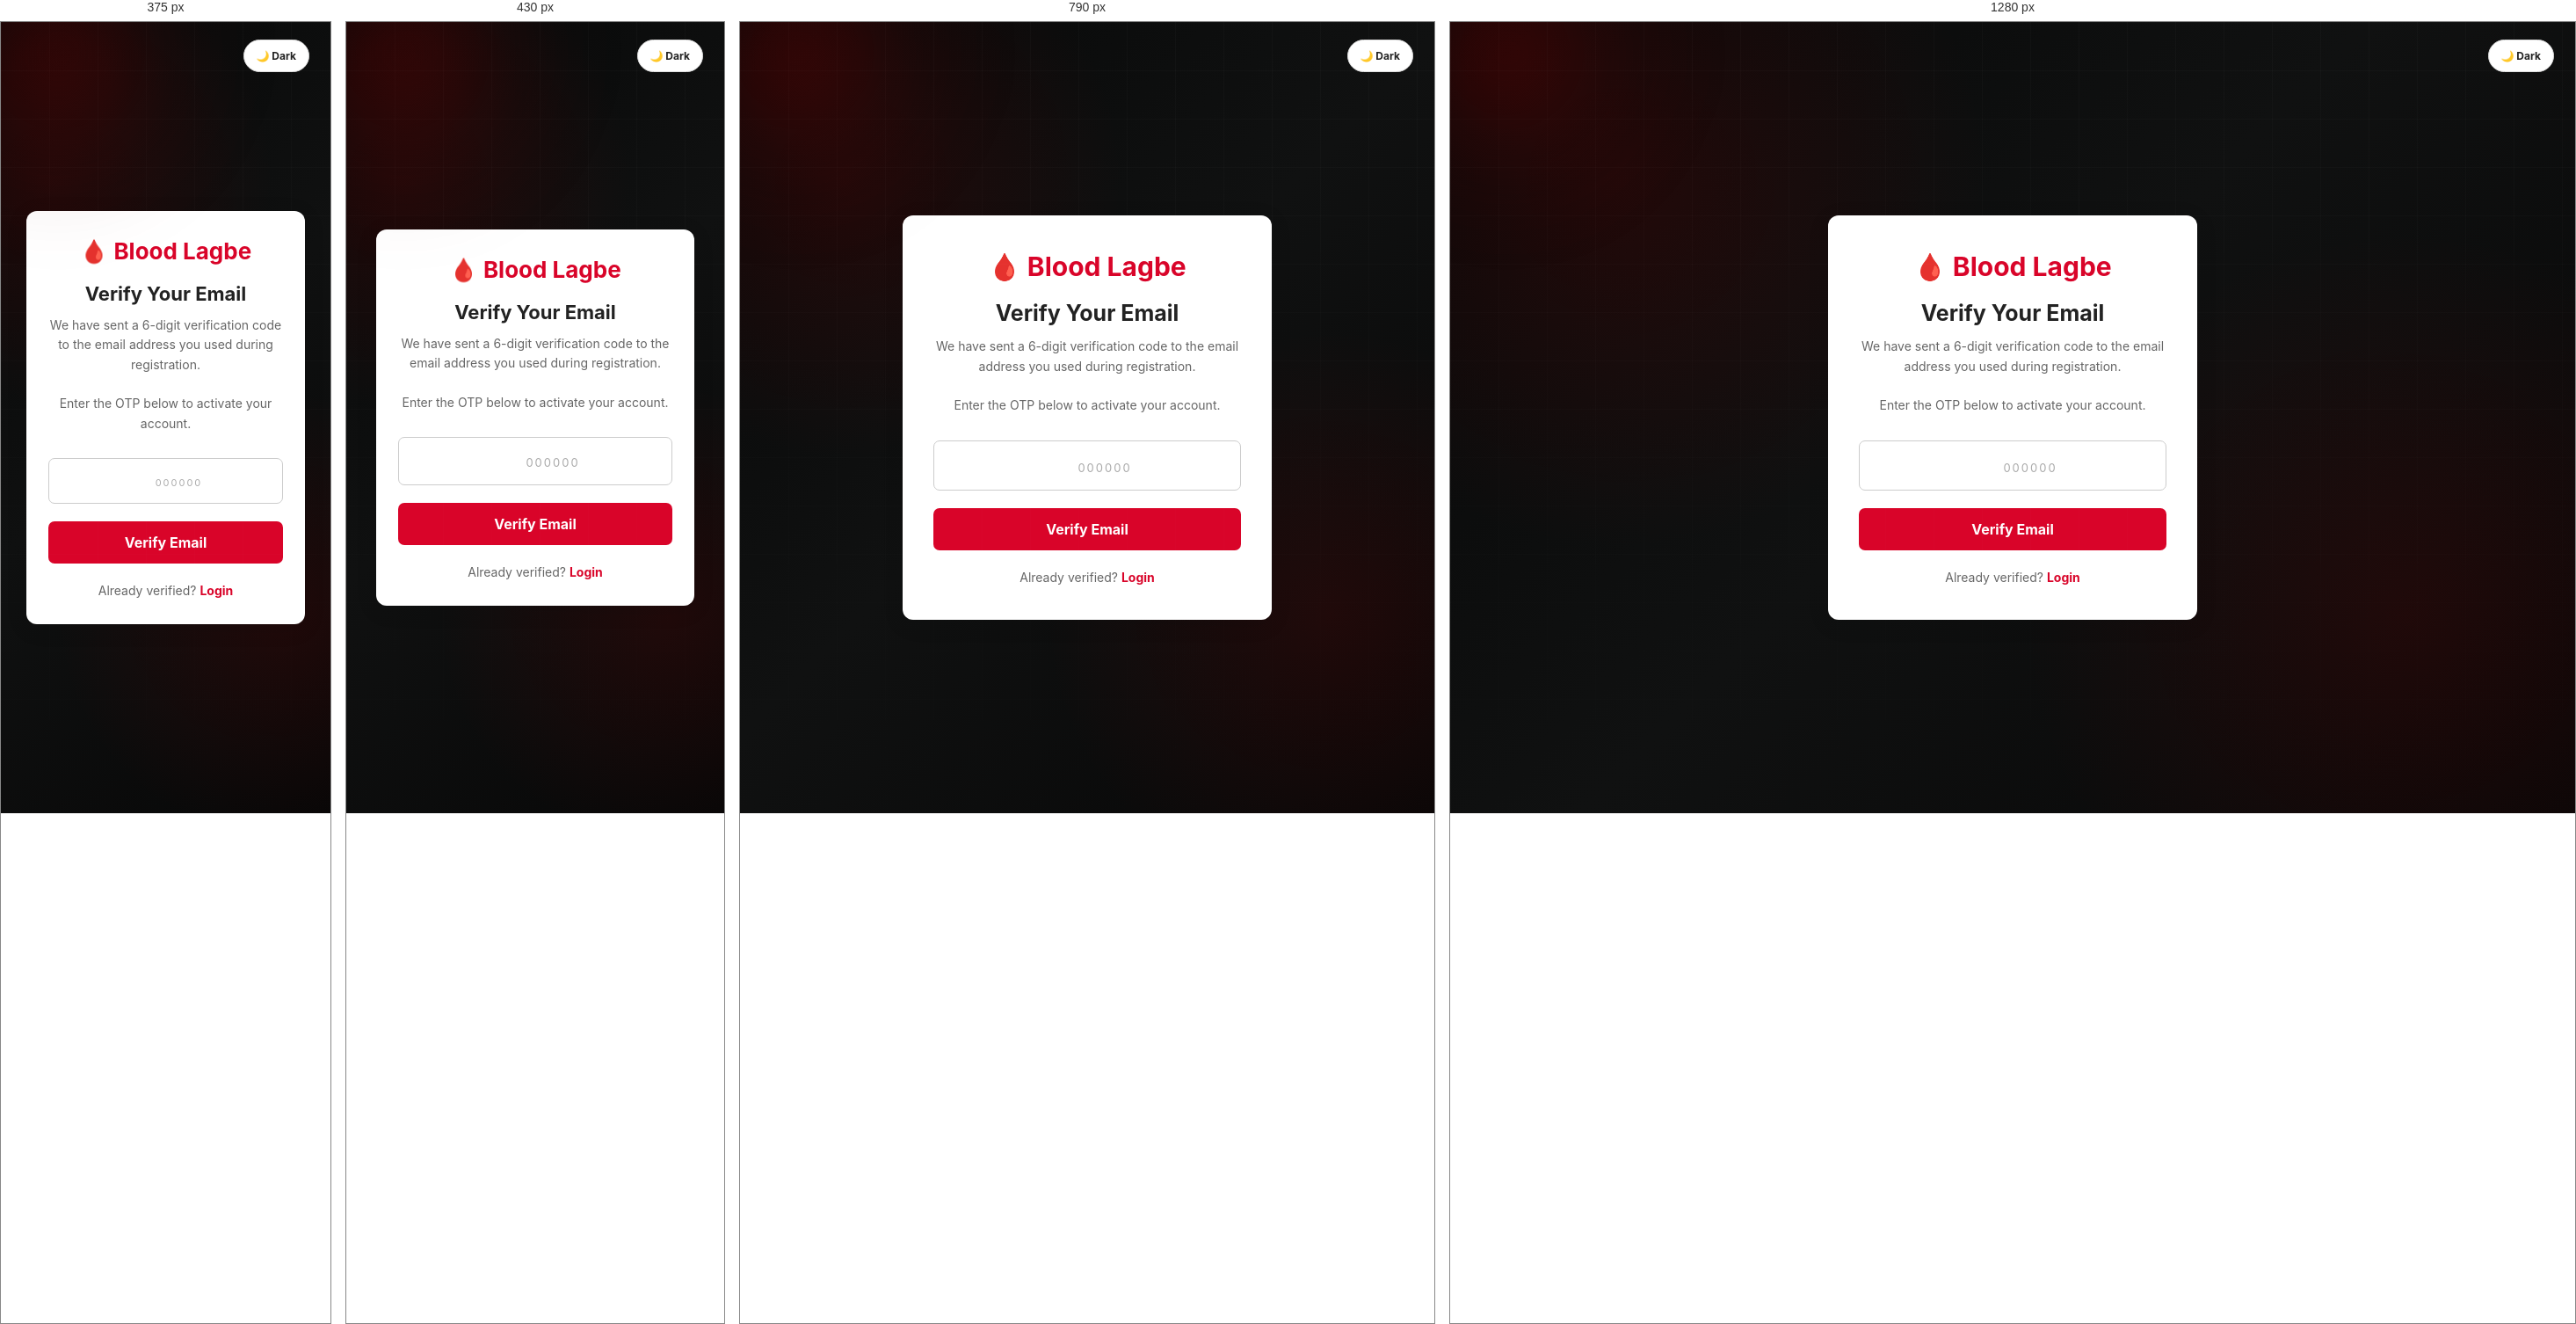
Rendered at 375 px, 430 px, 790 px and 1280 px, left to right.

<!-- file: verify-email.html -->
<!DOCTYPE html>
<html lang="en">

<head>
    <meta charset="UTF-8">

    <meta
        name="viewport"
        content="width=device-width, initial-scale=1.0"
    >

    <title>Verify Email | Blood Lagbe</title>

    <style>
        * {
            margin: 0;
            padding: 0;
            box-sizing: border-box;
        }

        body {
            font-family: Arial, Helvetica, sans-serif;

            min-height: 100vh;

            display: flex;
            justify-content: center;
            align-items: center;

            background: #f5f5f5;
        }

        .verification-container {
            width: 100%;
            max-width: 420px;

            background: #ffffff;

            padding: 40px 35px;

            border-radius: 12px;

            box-shadow:
                0 5px 25px rgba(0, 0, 0, 0.10);

            text-align: center;
        }

        /* =====================================================
           LOGO
           ===================================================== */

        .logo {
            font-size: 30px;

            font-weight: bold;

            color: #d90429;

            margin-bottom: 20px;
        }

        /* =====================================================
           TITLE
           ===================================================== */

        h1 {
            font-size: 25px;

            color: #222;

            margin-bottom: 12px;
        }

        /* =====================================================
           DESCRIPTION
           ===================================================== */

        .description {
            font-size: 14px;

            line-height: 1.6;

            color: #666;

            margin-bottom: 28px;
        }

        /* =====================================================
           OTP INPUT
           ===================================================== */

        .otp-input {
            width: 100%;

            padding: 15px;

            border: 1px solid #ccc;

            border-radius: 7px;

            outline: none;

            font-size: 25px;

            text-align: center;

            letter-spacing: 8px;

            transition: 0.2s;
        }

        .otp-input:focus {
            border-color: #d90429;

            box-shadow:
                0 0 0 2px rgba(217, 4, 41, 0.10);
        }

        .otp-input::placeholder {
            color: #aaa;

            letter-spacing: 5px;
        }

        /* =====================================================
           VERIFY BUTTON
           ===================================================== */

        .verify-button {
            width: 100%;

            margin-top: 20px;

            padding: 14px;

            border: none;

            border-radius: 7px;

            background: #d90429;

            color: white;

            font-size: 16px;

            font-weight: bold;

            cursor: pointer;

            transition: 0.2s;
        }

        .verify-button:hover {
            background: #b80323;
        }

        .verify-button:disabled {
            background: #999;

            cursor: not-allowed;
        }

        /* =====================================================
           MESSAGE
           ===================================================== */

        .message {
            display: none;

            margin-top: 18px;

            padding: 11px;

            border-radius: 6px;

            font-size: 14px;

            line-height: 1.4;
        }

        .message.success {
            display: block;

            background: #d4edda;

            color: #155724;
        }

        .message.error {
            display: block;

            background: #f8d7da;

            color: #721c24;
        }

        /* =====================================================
           LOGIN LINK
           ===================================================== */

        .login-link {
            margin-top: 22px;

            font-size: 14px;

            color: #666;
        }

        .login-link a {
            color: #d90429;

            text-decoration: none;

            font-weight: bold;
        }

        .login-link a:hover {
            text-decoration: underline;
        }

        /* =====================================================
           MOBILE
           ===================================================== */

        @media (max-width: 480px) {

            .verification-container {
                width: 90%;

                padding: 30px 25px;
            }

            .logo {
                font-size: 26px;
            }

            h1 {
                font-size: 22px;
            }

            .otp-input {
                font-size: 22px;

                letter-spacing: 6px;
            }
        }
    </style>

<link rel="stylesheet" href="../../css/auth.css">
<style>.auth-theme-toggle{color:#222;background:#fff;border-color:#ddd}.light-mode .auth-theme-toggle{color:#222;background:#fff}</style>
</head>


<body data-default-theme="light">
<button class="auth-theme-toggle" data-theme-toggle type="button">🌙 Dark</button>


    <!-- =====================================================
         VERIFICATION CONTAINER
         ===================================================== -->

    <div class="verification-container">


        <!-- =================================================
             LOGO
             ================================================= -->

        <div class="logo">
            🩸 Blood Lagbe
        </div>


        <!-- =================================================
             TITLE
             ================================================= -->

        <h1>
            Verify Your Email
        </h1>


        <!-- =================================================
             DESCRIPTION
             ================================================= -->

        <p class="description">

            We have sent a 6-digit verification code
            to the email address you used during registration.

            <br><br>

            Enter the OTP below to activate your account.

        </p>


        <!-- =================================================
             VERIFICATION FORM
             ================================================= -->

        <form id="verifyForm">


            <!-- OTP -->

            <input
                type="text"
                id="otp"
                class="otp-input"
                placeholder="000000"
                maxlength="6"
                inputmode="numeric"
                autocomplete="one-time-code"
                required
            >


            <!-- VERIFY BUTTON -->

            <button
                type="submit"
                id="verifyButton"
                class="verify-button"
            >

                Verify Email

            </button>


        </form>


        <!-- =================================================
             MESSAGE
             ================================================= -->

        <div
            id="message"
            class="message"
        ></div>


        <!-- =================================================
             LOGIN LINK
             ================================================= -->

        <div class="login-link">

            Already verified?

            <a href="/login">
                Login
            </a>

        </div>


    </div>


    <!-- =====================================================
         JAVASCRIPT
         ===================================================== -->

    <script src="https://cdnjs.cloudflare.com/ajax/libs/gsap/3.13.0/gsap.min.js"></script>
    <script src="../../js/theme.js"></script>
    <script src="../../js/gsap-init.js"></script>
    <script src="../../js/verify-email.js"></script>


</body>

</html>

/* @media block from auth.css */
@media (max-width: 980px) {
    .auth-main, .forgot-layout { grid-template-columns: 1fr; gap: 18px; padding-top: 10px; }
    .auth-visual { min-height: 350px; padding: 0; }
    .visual-orbit { left: 50%; top: 2%; width: 310px; height: 310px; transform: translateX(-50%) rotateX(67deg) rotateY(-12deg); }
    .orbit-b { width: 260px; height: 260px; left: 50%; top: 9%; transform: translateX(-50%) rotateX(70deg) rotateY(58deg); }
    .orbit-c { width: 350px; height: 170px; left: 50%; top: 17%; transform: translateX(-50%) rotateZ(-18deg) rotateX(65deg); }
    .visual-core-glow { left: 50%; top: 5%; transform: translateX(-50%); }
    .visual-drop-wrap { left: 50%; top: -5px; transform: translateX(-50%); width: 180px; height: 250px; }
    .visual-drop { width: 150px; max-height: 225px; }
    .visual-copy { margin: 225px auto 0; text-align: center; max-width: 650px; }
    .visual-copy p { margin-left: auto; margin-right: auto; }
    .heartbeat-line { display: none; }
    .auth-panel-wrap { margin-bottom: 10px; }
}

/* @media block from auth.css */
@media (max-width: 560px) {
    .auth-navbar { height: 68px; }
    .auth-brand { font-size: 20px; }
    .brand-drop { font-size: 24px; }
    .back-home { padding: 7px 10px; font-size: 11px; }
    .auth-main { width: 92%; min-height: auto; padding: 15px 0 30px; }
    .auth-visual { min-height: 290px; }
    .visual-copy { margin-top: 188px; }
    .visual-copy h1 { font-size: 38px; letter-spacing: -1.8px; }
    .visual-copy p { display: none; }
    .visual-orbit { width: 245px; height: 245px; }
    .orbit-b { width: 205px; height: 205px; }
    .orbit-c { width: 275px; height: 130px; }
    .visual-drop-wrap { top: -2px; width: 145px; height: 205px; }
    .visual-drop { width: 125px; max-height: 190px; }
    .auth-panel { padding: 31px 20px 25px; border-radius: 20px; }
    .panel-topline { left: 22px; right: 22px; }
    .auth-heading h2 { font-size: 26px; }
    .input-wrapper input { height: 50px; }
    .auth-footer { flex-wrap: wrap; }
}

/* @media block from auth.css */
@media (max-width: 600px) {

    body {
        padding:
            22px 14px;
    }

    #resetPasswordForm {
        max-width: 100%;

        padding:
            34px 23px;

        border-radius: 20px;
    }

    #otp {
        font-size: 19px;

        letter-spacing: 6px;
    }

    #resetButton {
        height: 51px;
    }

    .auth-footer {
        font-size: 12.5px;
    }
}

/* @media block from auth.css */
@media (max-width: 380px) {

    body {
        padding:
            18px 11px;
    }

    #resetPasswordForm {
        padding:
            28px 18px;
        border-radius: 18px;
    }

    .form-group label {
        font-size: 12px;
    }

    .input-wrapper input {
        height: 50px;

        font-size: 13px;
    }

    #otp {
        padding-left: 45px;

        font-size: 17px;

        letter-spacing: 5px;
    }

    #otp::placeholder {
        font-size: 11px;
    }
}